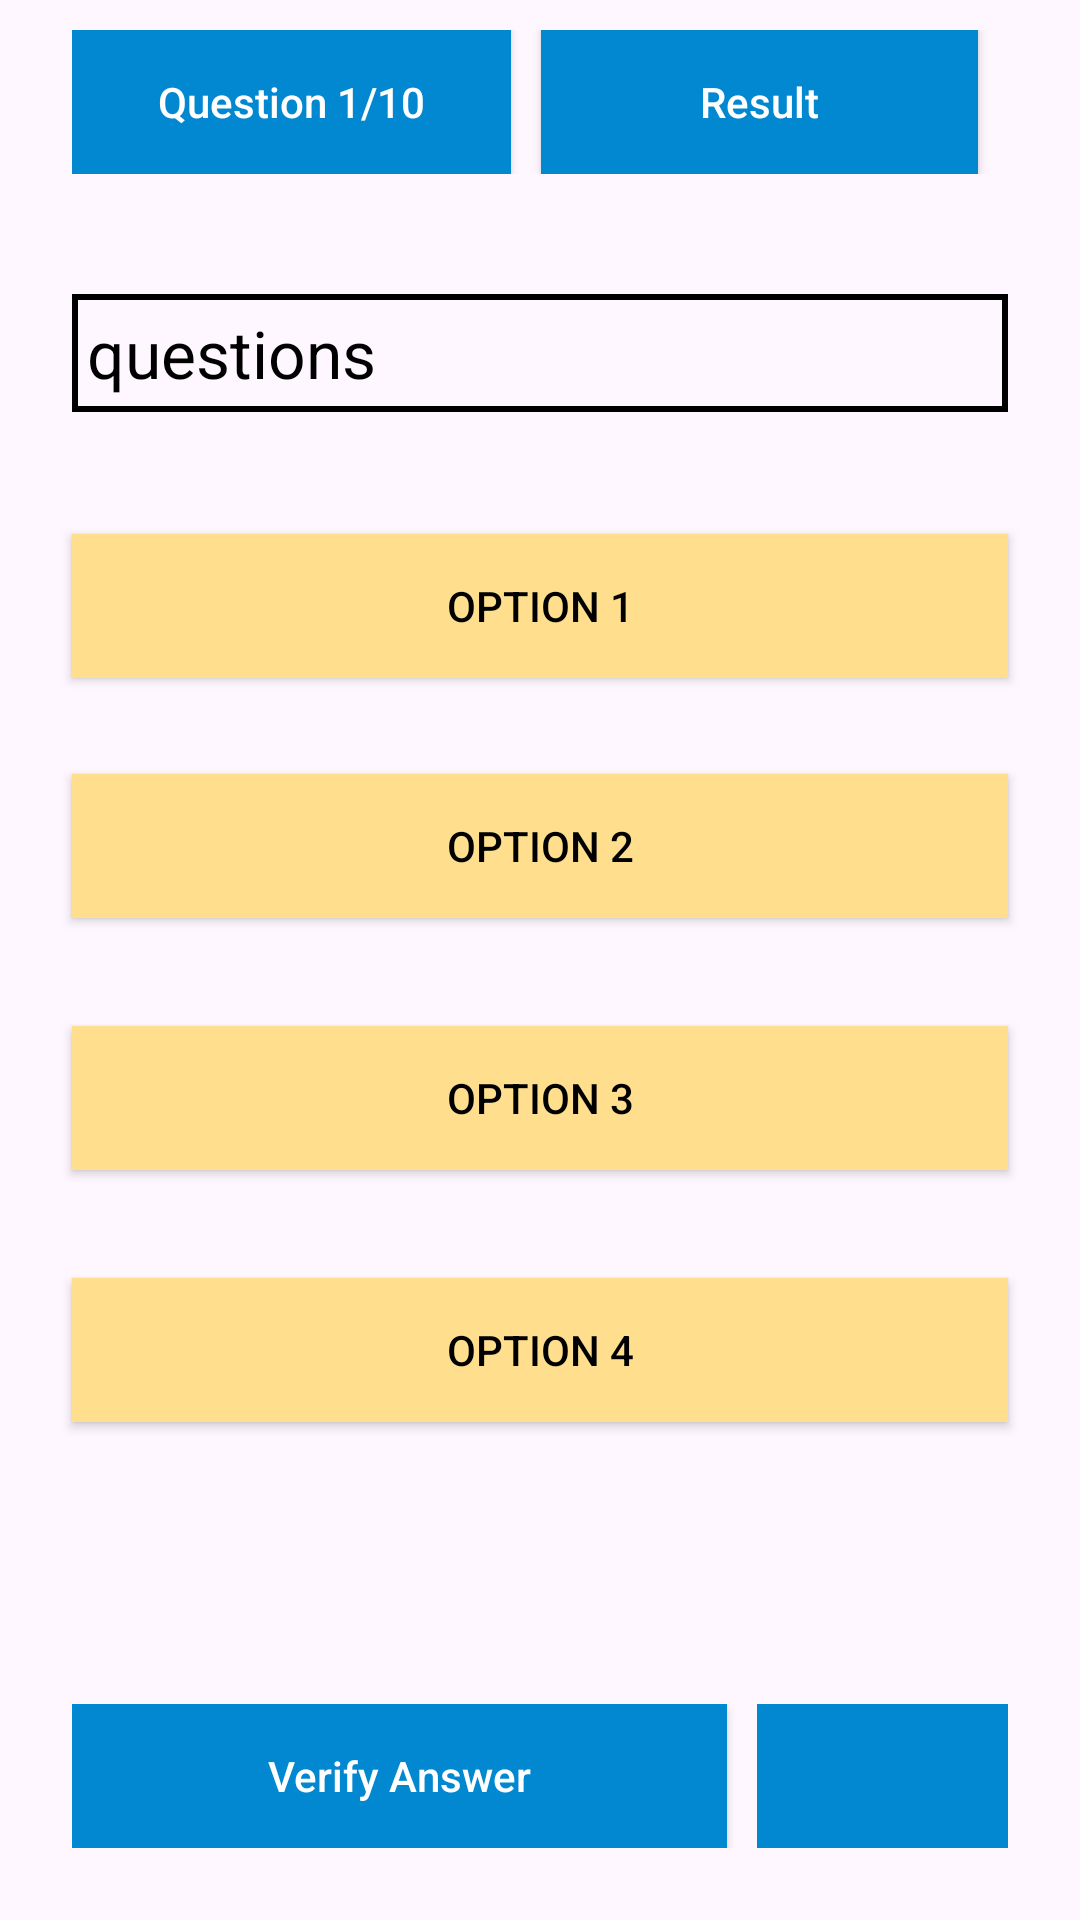

Android layout source for this screen:
<!-- AndroidManifest.xml: application theme Theme.Capsule -->
<!-- res/layout/fragment_quiz.xml -->
<?xml version="1.0" encoding="utf-8"?>
<androidx.constraintlayout.widget.ConstraintLayout xmlns:android="http://schemas.android.com/apk/res/android"
    xmlns:app="http://schemas.android.com/apk/res-auto"
    xmlns:tools="http://schemas.android.com/tools"
    android:layout_width="match_parent"
    android:layout_height="match_parent"
    tools:context=".fragments.QuizFragment">

    <androidx.constraintlayout.widget.ConstraintLayout
        android:layout_width="match_parent"
        android:layout_height="match_parent">

        <androidx.constraintlayout.widget.ConstraintLayout
            android:id="@+id/quiz"
            android:layout_width="match_parent"
            android:layout_height="match_parent">

            <androidx.appcompat.widget.LinearLayoutCompat
                android:id="@+id/linearLayoutCompat"
                android:layout_width="match_parent"
                android:layout_height="wrap_content"
                android:layout_marginStart="24dp"
                android:layout_marginTop="10dp"
                android:layout_marginEnd="24dp"
                android:orientation="horizontal"
                app:layout_constraintEnd_toEndOf="parent"
                app:layout_constraintStart_toStartOf="parent"
                app:layout_constraintTop_toTopOf="parent">

                <androidx.appcompat.widget.AppCompatButton
                    android:id="@+id/questionNumberButton"
                    android:layout_width="wrap_content"
                    android:layout_height="wrap_content"
                    android:layout_marginEnd="10dp"
                    android:layout_weight="3"
                    android:background="#0288D1"
                    android:text="@string/question_num"
                    android:textAllCaps="false"
                    android:textColor="@color/white" />

                <androidx.appcompat.widget.AppCompatButton
                    android:id="@+id/result"
                    android:layout_width="wrap_content"
                    android:layout_height="wrap_content"
                    android:layout_marginEnd="10dp"
                    android:layout_weight="3"
                    android:background="#0288D1"
                    android:text="@string/result"
                    android:textAllCaps="false"
                    android:textColor="@color/white" />


            </androidx.appcompat.widget.LinearLayoutCompat>

            <TextView
                android:id="@+id/quizQuestionTv"
                android:layout_width="match_parent"
                android:layout_height="wrap_content"
                android:layout_marginStart="24dp"
                android:layout_marginTop="5dp"
                android:layout_marginEnd="24dp"
                android:layout_marginBottom="20dp"
                android:background="@drawable/question_drawable"
                android:padding="5dp"
                android:text="@string/questions"
                android:textColor="@color/black"
                android:textSize="22sp"
                app:layout_constraintBottom_toTopOf="@+id/option1Btn"
                app:layout_constraintEnd_toEndOf="parent"
                app:layout_constraintStart_toStartOf="parent"
                app:layout_constraintTop_toBottomOf="@+id/linearLayoutCompat"
                app:layout_constraintVertical_bias="0.631" />

            <androidx.appcompat.widget.AppCompatButton
                android:id="@+id/option1Btn"
                android:layout_width="0dp"
                android:layout_height="wrap_content"
                android:layout_marginStart="24dp"
                android:layout_marginTop="120dp"
                android:layout_marginEnd="24dp"
                android:background="@color/originalColor"
                android:text="@string/option_1"
                android:textColor="@color/black"
                app:layout_constraintEnd_toEndOf="parent"
                app:layout_constraintHorizontal_bias="1.0"
                app:layout_constraintStart_toStartOf="parent"
                app:layout_constraintTop_toBottomOf="@+id/linearLayoutCompat" />

            <androidx.appcompat.widget.AppCompatButton
                android:id="@+id/option2Btn"
                android:layout_width="0dp"
                android:layout_height="wrap_content"
                android:layout_marginStart="24dp"
                android:layout_marginTop="32dp"
                android:layout_marginEnd="24dp"
                android:background="#FFDF8E"
                android:text="@string/option_2"
                android:textColor="@color/black"
                app:layout_constraintEnd_toEndOf="parent"
                app:layout_constraintHorizontal_bias="0.5"
                app:layout_constraintStart_toStartOf="parent"
                app:layout_constraintTop_toBottomOf="@+id/option1Btn" />

            <androidx.appcompat.widget.AppCompatButton
                android:id="@+id/option3Btn"
                android:layout_width="0dp"
                android:layout_height="wrap_content"
                android:layout_marginStart="24dp"
                android:layout_marginTop="36dp"
                android:layout_marginEnd="24dp"
                android:background="#FFDF8E"
                android:text="@string/option_3"
                android:textColor="@color/black"
                app:layout_constraintEnd_toEndOf="parent"
                app:layout_constraintHorizontal_bias="1.0"
                app:layout_constraintStart_toStartOf="parent"
                app:layout_constraintTop_toBottomOf="@+id/option2Btn" />

            <androidx.appcompat.widget.AppCompatButton
                android:id="@+id/option4Btn"
                android:layout_width="0dp"
                android:layout_height="wrap_content"
                android:layout_marginStart="24dp"
                android:layout_marginTop="36dp"
                android:layout_marginEnd="24dp"
                android:background="#FFDF8E"
                android:text="@string/option_4"
                android:textColor="@color/black"
                app:layout_constraintEnd_toEndOf="parent"
                app:layout_constraintHorizontal_bias="1.0"
                app:layout_constraintStart_toStartOf="parent"
                app:layout_constraintTop_toBottomOf="@+id/option3Btn" />


            <androidx.appcompat.widget.LinearLayoutCompat
                android:layout_width="match_parent"
                android:layout_height="wrap_content"
                android:layout_marginStart="24dp"
                android:layout_marginEnd="24dp"
                android:layout_marginBottom="24dp"
                android:orientation="horizontal"
                app:layout_constraintBottom_toBottomOf="parent"
                app:layout_constraintEnd_toEndOf="parent"
                app:layout_constraintStart_toStartOf="parent">

                <androidx.appcompat.widget.AppCompatButton
                    android:id="@+id/verifyButton"
                    android:layout_width="wrap_content"
                    android:layout_height="wrap_content"
                    android:layout_marginEnd="10dp"
                    android:layout_weight="3"
                    android:background="#0288D1"
                    android:text="@string/verify_answer"
                    android:textAllCaps="false"
                    android:textColor="@color/white" />

                <ImageButton
                    android:id="@+id/nextquestion"
                    android:layout_width="40dp"
                    android:layout_height="match_parent"
                    android:layout_weight="1"
                    android:background="#0288D1"
                    android:src="@drawable/baseline_arrow_forward_ios_24"
                    app:tint="@color/white" />
            </androidx.appcompat.widget.LinearLayoutCompat>
        </androidx.constraintlayout.widget.ConstraintLayout>

        <ProgressBar
            android:id="@+id/progressBar"
            android:layout_width="wrap_content"
            android:layout_height="wrap_content"
            app:layout_constraintBottom_toBottomOf="parent"
            app:layout_constraintEnd_toEndOf="parent"
            app:layout_constraintStart_toStartOf="parent"
            app:layout_constraintTop_toTopOf="parent" />

        <TextView
            android:id="@+id/res"
            android:layout_width="match_parent"
            android:layout_height="wrap_content"
            android:text="@string/result_tv"
            android:gravity="center"
            android:textSize="20sp"
            android:visibility="gone"
            app:layout_constraintBottom_toBottomOf="parent"
            app:layout_constraintEnd_toEndOf="parent"
            app:layout_constraintStart_toStartOf="parent"
            app:layout_constraintTop_toTopOf="parent"/>

    </androidx.constraintlayout.widget.ConstraintLayout>
</androidx.constraintlayout.widget.ConstraintLayout>
<!-- resources referenced by this layout -->
<resources>
  <color name="black">#FF000000</color>
  <color name="originalColor">#FFDF8E</color>
  <color name="white">#FFFFFFFF</color>
  <!-- drawable question_drawable (drawable) -->
  <?xml version="1.0" encoding="utf-8"?>
  <shape xmlns:android="http://schemas.android.com/apk/res/android">
  
      <stroke
          android:width="2dp"/>
  </shape>
  <string name="option_1">Option 1</string>
  <string name="option_2">Option 2</string>
  <string name="option_3">Option 3</string>
  <string name="option_4">Option 4</string>
  <string name="question_num">Question 1/10</string>
  <string name="questions">questions</string>
  <string name="result">Result</string>
  <string name="result_tv">result</string>
  <string name="verify_answer">Verify Answer</string>
  <style name="Theme.Capsule" parent="Base.Theme.Capsule" />
  <style name="Base.Theme.Capsule" parent="Theme.Material3.DayNight.NoActionBar">
          
          
      </style>
</resources>
